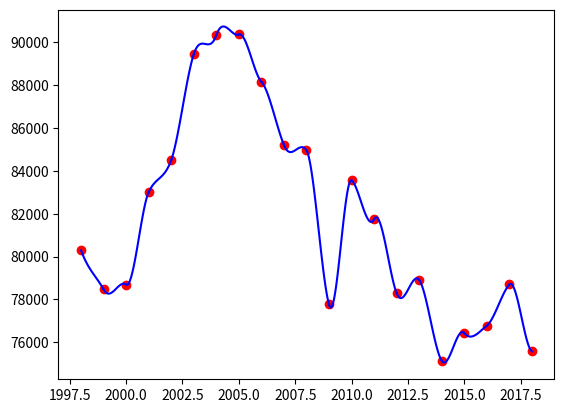

Generate this figure with matplotlib:
import numpy as np
import matplotlib.pyplot as plt

def dx_lang_2nd(x, x_start, y_start, x_cur, y_cur, x_end, y_end):
    return (((x - x_cur) + (x - x_end)) / ((x_start - x_cur) * (x_start - x_end))) * y_start + \
          (((x - x_start) + (x - x_end)) / ((x_cur - x_start) * (x_cur - x_end))) * y_cur + \
          (((x - x_start) + (x - x_cur)) / ((x_end - x_start) * (x_end - x_cur))) * y_end

def akima(X, Y):
    result = []
    n = len(X);
    for i in range(n):
        if i == 0:
            result.append(dx_lang_2nd(X[0], X[0], Y[0], X[1], Y[1], X[2], Y[2]))
        if i == n - 1:
            result.append(dx_lang_2nd(X[n - 1], X[n - 3], Y[n - 3], X[n - 2], Y[n - 2], X[n - 1], Y[n - 1]))
        else: 
            result.append(dx_lang_2nd(X[i], X[i - 1], Y[i - 1], X[i], Y[i], X[i + 1], Y[i + 1]))
    return result

#Austria
data = [ "80294.93242","78470.02491","78694.10972","83001.77734","84500.38127","89432.43453","90322.80678","90356.77091","88152.69679","85204.26989","84953.81617","77767.40594","83550.95772","81738.65126","78292.56689","78909.03381","75143.18762","76429.62374","76780.91177","78699.13623","75582.15688" ]
scale = 1;
Y = list((float(point) / scale for point in data))


# X = np.arange(1998, 2018, 1);
X = np.arange(1998, 2019, 1);
dY = akima(X, Y)

# for i in range(len(X)):
#     print(lagrange(X, X[i], i));

draw_points = 100;
plt.plot(X[0], Y[0], 'ro')
for i in range(len(X) - 1):
    plot_x = np.linspace(X[i], X[i + 1], draw_points);
    
    plot_y = []
    plt.plot(X[i+1], Y[i+1], 'ro')
    d = X[i+1] - X[i]
    for k in range(len(plot_x)):
        s = plot_x[k] - X[i];
        U1 = 1 - 3 * (s**2 / d**2) + 2 * (s**3 / d**3)
        V1 = s - 2 * (s**2 / d) + (s**3 / d**2)
        U2 = 3 * (s ** 2 / d **2) - 2 * (s**3 / d ** 3)
        V2 = -1 * (s ** 2 / d) + (s ** 3 / d ** 2)

        f = U1*Y[i] + V1*dY[i]
        f += U2*Y[i + 1] + V2*dY[i + 1]
        plot_y.append(f);
    # print("Plotting ", X[i], " - ", X[i+1])
    plt.plot(plot_x, plot_y, 'b')
    plt.draw()


plt.show()
        

